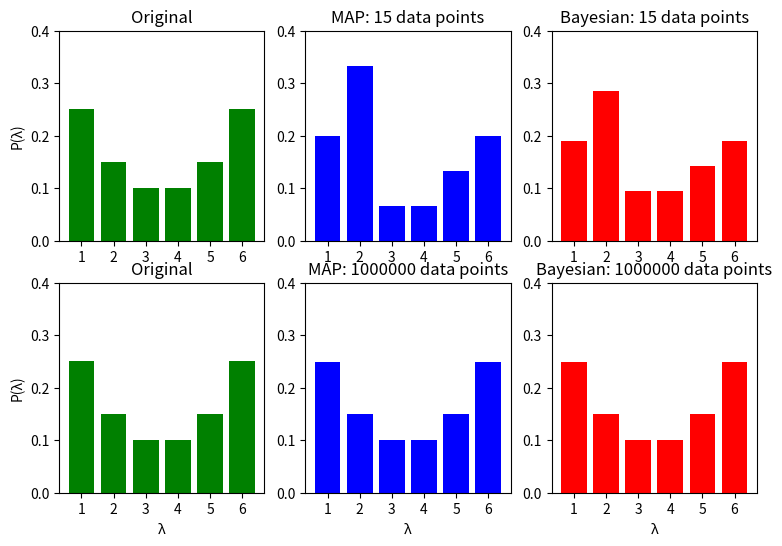

Write Python code to recreate this figure.
import numpy as np
import matplotlib.pyplot as plt

original_probabilities = [0.25, 0.15, 0.1, 0.1, 0.15, 0.25]
alpha = [1, 1, 1, 1, 1, 1]
I = [15, 1000000]
count = 1
plt.figure(figsize=(9, 6))
for i in I:
    data = np.random.choice(a=[1, 2, 3, 4, 5, 6], size=i, replace=True, p=original_probabilities)
    data = data.tolist()
    N = []
    for j in range(6):
        N.append(data.count(j + 1))

    lamda = (np.array(N) + np.array(alpha) - 1) / np.sum(np.array(N) + np.array(alpha) - 1)
    x = [1, 2, 3, 4, 5, 6]
    x_prediction = (np.array(N) + np.array(alpha)) / np.sum(np.array(N) + np.array(alpha))

    plt.subplot(2, 3, count).set_title('Original')
    plt.bar(x, original_probabilities, color='green')
    plt.ylabel('P(λ)')
    if(count == 4):
        plt.xlabel('λ')
    plt.ylim(0, 0.4)
    plt.xticks(x)

    plt.subplot(2, 3, count + 1).set_title('MAP: %d data points' % i)
    plt.bar(x, lamda, color='blue')
    if (count == 4):
        plt.xlabel('λ')
    plt.ylim(0, 0.4)
    plt.xticks(x)

    plt.subplot(2, 3, count + 2).set_title('Bayesian: %d data points' % i)
    plt.bar(x, x_prediction, color='red')
    if (count == 4):
        plt.xlabel('λ')
    plt.ylim(0, 0.4)
    plt.xticks(x)
    count += 3

plt.savefig('Algorithm 4.6.png')
plt.show()